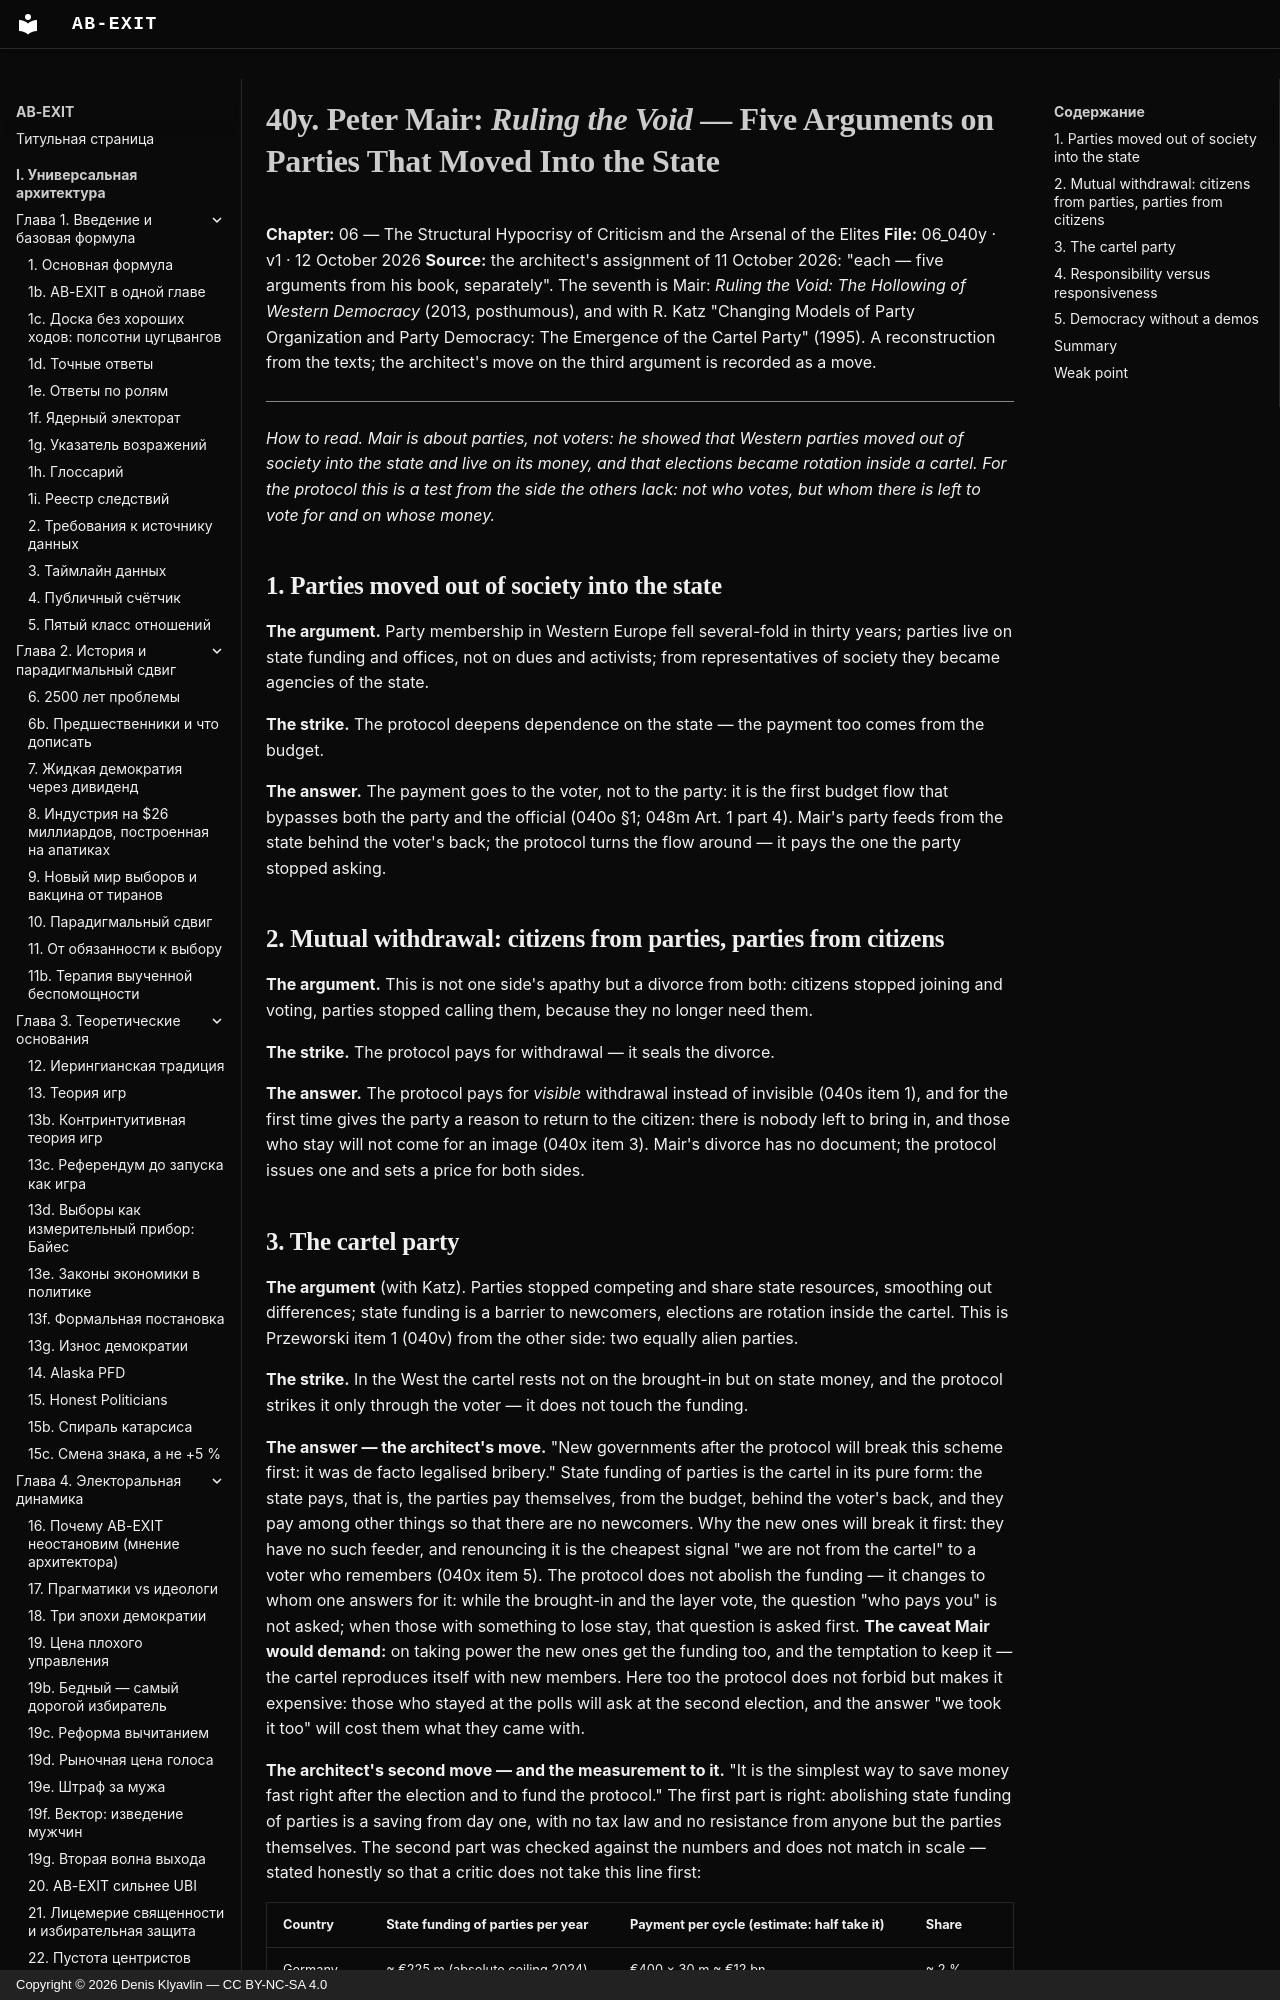

repository: Denis-Kliavlin/ab-exit · page: 06-critique-arsenal/040y-mair.en/index.html · generator: mkdocs · copyright: Copyright © 2026 Denis Klyavlin — CC BY-NC-SA 4.0

# 40y. Peter Mair: *Ruling the Void* — Five Arguments on Parties That Moved Into the State

**Chapter:** 06 — The Structural Hypocrisy of Criticism and the Arsenal of the Elites
**File:** 06_040y · v1 · 12 October 2026
**Source:** the architect's assignment of 11 October 2026: "each — five arguments from his book, separately". The seventh is Mair: *Ruling the Void: The Hollowing of Western Democracy* (2013, posthumous), and with R. Katz "Changing Models of Party Organization and Party Democracy: The Emergence of the Cartel Party" (1995). A reconstruction from the texts; the architect's move on the third argument is recorded as a move.

---

*How to read. Mair is about parties, not voters: he showed that Western parties moved out of society into the state and live on its money, and that elections became rotation inside a cartel. For the protocol this is a test from the side the others lack: not who votes, but whom there is left to vote for and on whose money.*

## 1. Parties moved out of society into the state

**The argument.** Party membership in Western Europe fell several-fold in thirty years; parties live on state funding and offices, not on dues and activists; from representatives of society they became agencies of the state.

**The strike.** The protocol deepens dependence on the state — the payment too comes from the budget.

**The answer.** The payment goes to the voter, not to the party: it is the first budget flow that bypasses both the party and the official (040o §1; 048m Art. 1 part 4). Mair's party feeds from the state behind the voter's back; the protocol turns the flow around — it pays the one the party stopped asking.
